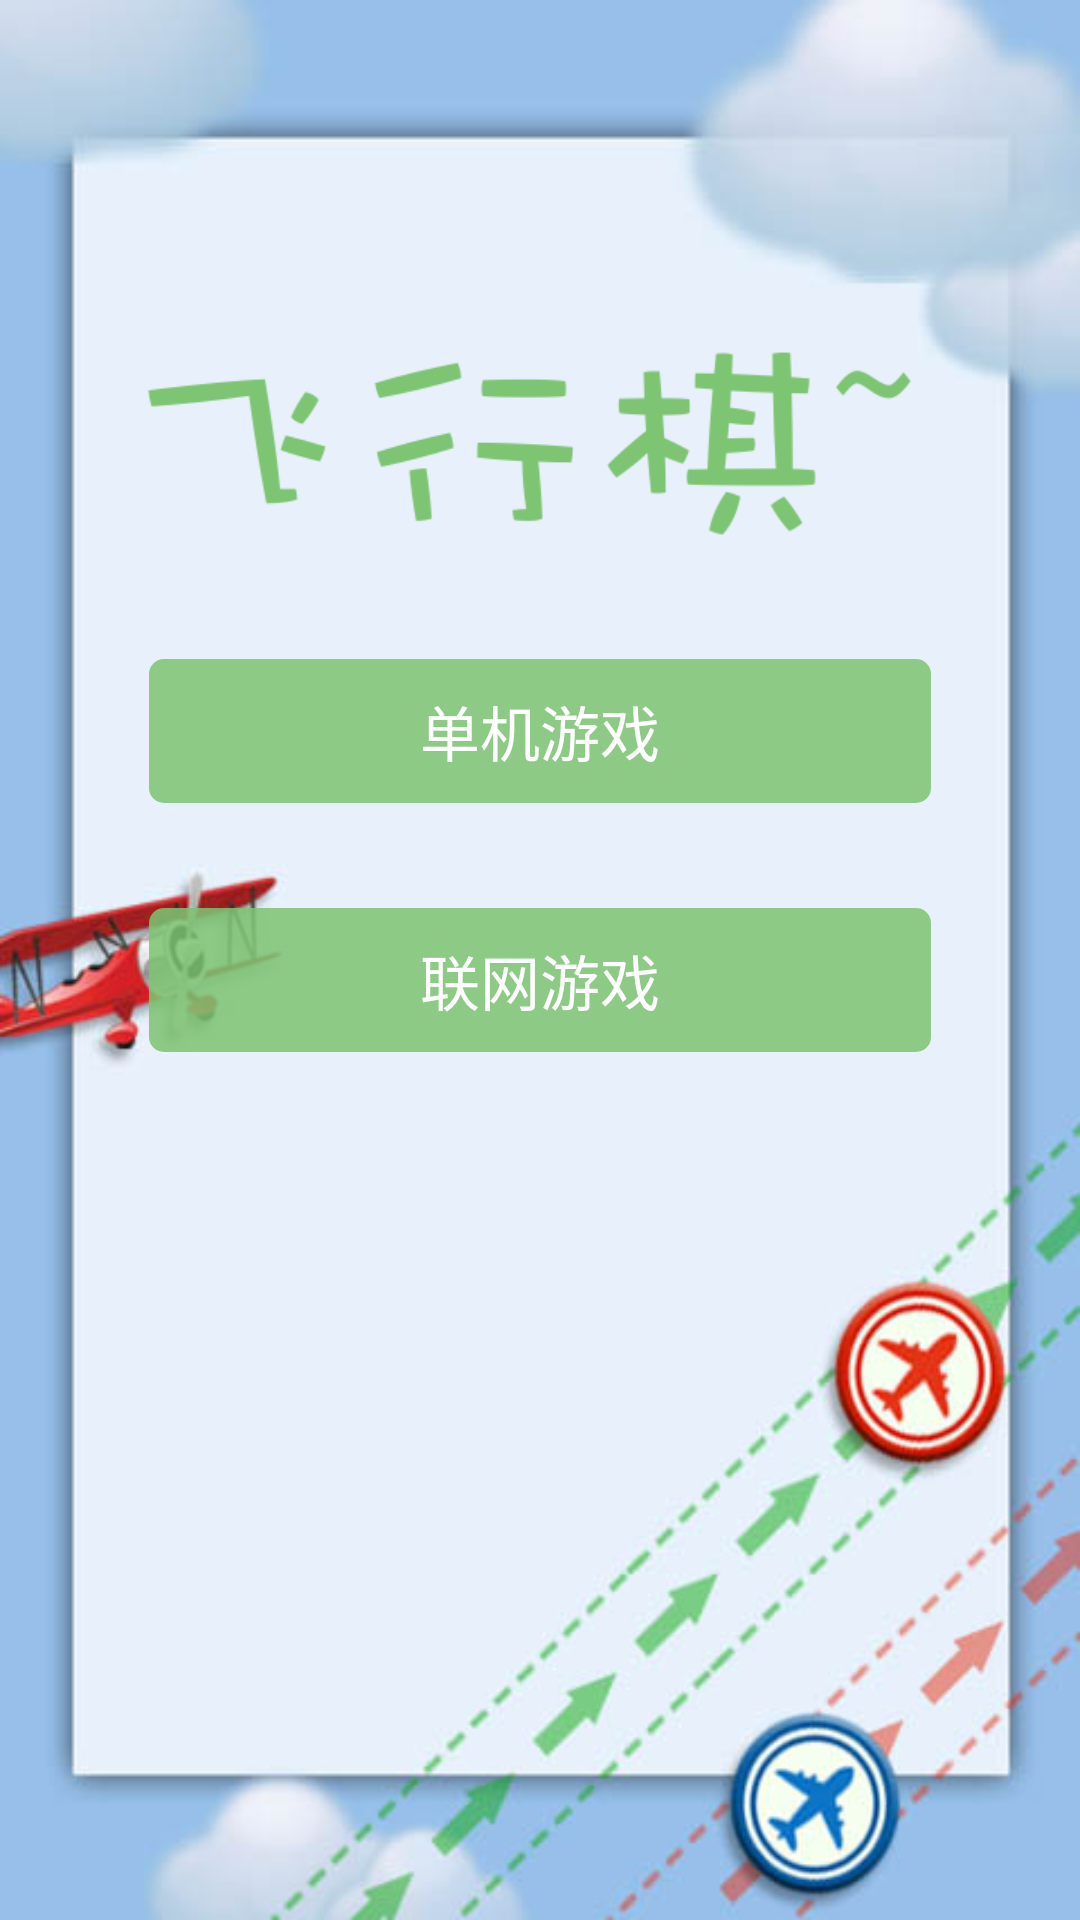

This screen was rendered from an Android layout file. Write that file and the resources it references.
<!-- AndroidManifest.xml: activity theme android:Theme.NoTitleBar -->
<!-- res/layout/activity_welcome.xml -->
<?xml version="1.0" encoding="utf-8"?>
<RelativeLayout xmlns:android="http://schemas.android.com/apk/res/android"
    xmlns:tools="http://schemas.android.com/tools"
    android:layout_width="match_parent"
    android:layout_height="match_parent"
    android:paddingBottom="@dimen/activity_vertical_margin"
    android:paddingLeft="@dimen/activity_horizontal_margin"
    android:paddingRight="@dimen/activity_horizontal_margin"
    android:paddingTop="@dimen/activity_vertical_margin"
    tools:context=".activity.GameActivity"
    android:background="@drawable/bg_flychess">

    <ImageView
        android:id="@+id/iv_title"
        android:layout_width="wrap_content"
        android:layout_height="wrap_content"
        android:src="@drawable/icon_title"
        android:layout_centerHorizontal="true"
        android:layout_marginTop="100dp"/>

    <Button
        android:id="@+id/btn_single_game"
        android:layout_width="match_parent"
        android:layout_height="48dp"
        android:layout_centerHorizontal="true"
        android:layout_below="@id/iv_title"
        android:layout_marginTop="35dp"
        android:layout_marginLeft="50dp"
        android:layout_marginRight="50dp"
        android:text="@string/local_game"
        android:textSize="20sp"
        android:textColor="#fff"
        android:background="@drawable/btn_bg"/>

    <Button
        android:id="@+id/btn_net_game"
        android:layout_width="match_parent"
        android:layout_height="48dp"
        android:layout_centerHorizontal="true"
        android:layout_below="@id/btn_single_game"
        android:layout_marginTop="35dp"
        android:layout_marginLeft="50dp"
        android:layout_marginRight="50dp"
        android:text="@string/net_game"
        android:textSize="20sp"
        android:textColor="#fff"
        android:background="@drawable/btn_bg"/>

</RelativeLayout>
<!-- resources referenced by this layout -->
<resources>
  <!-- drawable bg_flychess: jpg bitmap (drawable-xhdpi, 70632 bytes) -->
  <!-- drawable btn_bg (drawable) -->
  <?xml version="1.0" encoding="UTF-8"?>
  <selector xmlns:android="http://schemas.android.com/apk/res/android" >
      <item android:state_enabled="false" android:drawable="@drawable/btn_press"/>
      <item android:state_pressed="true" android:drawable="@drawable/btn_press"/>
      <item android:drawable="@drawable/btn_normal"/>
  </selector>
  <!-- drawable icon_title: png bitmap (drawable-xhdpi, 11716 bytes) -->
  <string name="local_game">单机游戏</string>
  <string name="net_game">联网游戏</string>
  <!-- drawable btn_press (drawable) -->
  <?xml version="1.0" encoding="utf-8"?>
  <shape
    xmlns:android="http://schemas.android.com/apk/res/android"
    android:shape="rectangle">
      <solid android:color="@color/colorBaseDark"/>
      <corners android:radius="5dip"/>
  </shape>
  <!-- drawable btn_normal (drawable) -->
  <?xml version="1.0" encoding="utf-8"?>
  <shape
    xmlns:android="http://schemas.android.com/apk/res/android"
    android:shape="rectangle">
      <solid android:color="@color/colorBase"/>
      
      
      <corners android:radius="5dip"/>
  
  </shape>
  <color name="colorBaseDark">#e540643b</color>
  <color name="colorBase">#db7dc473</color>
</resources>
